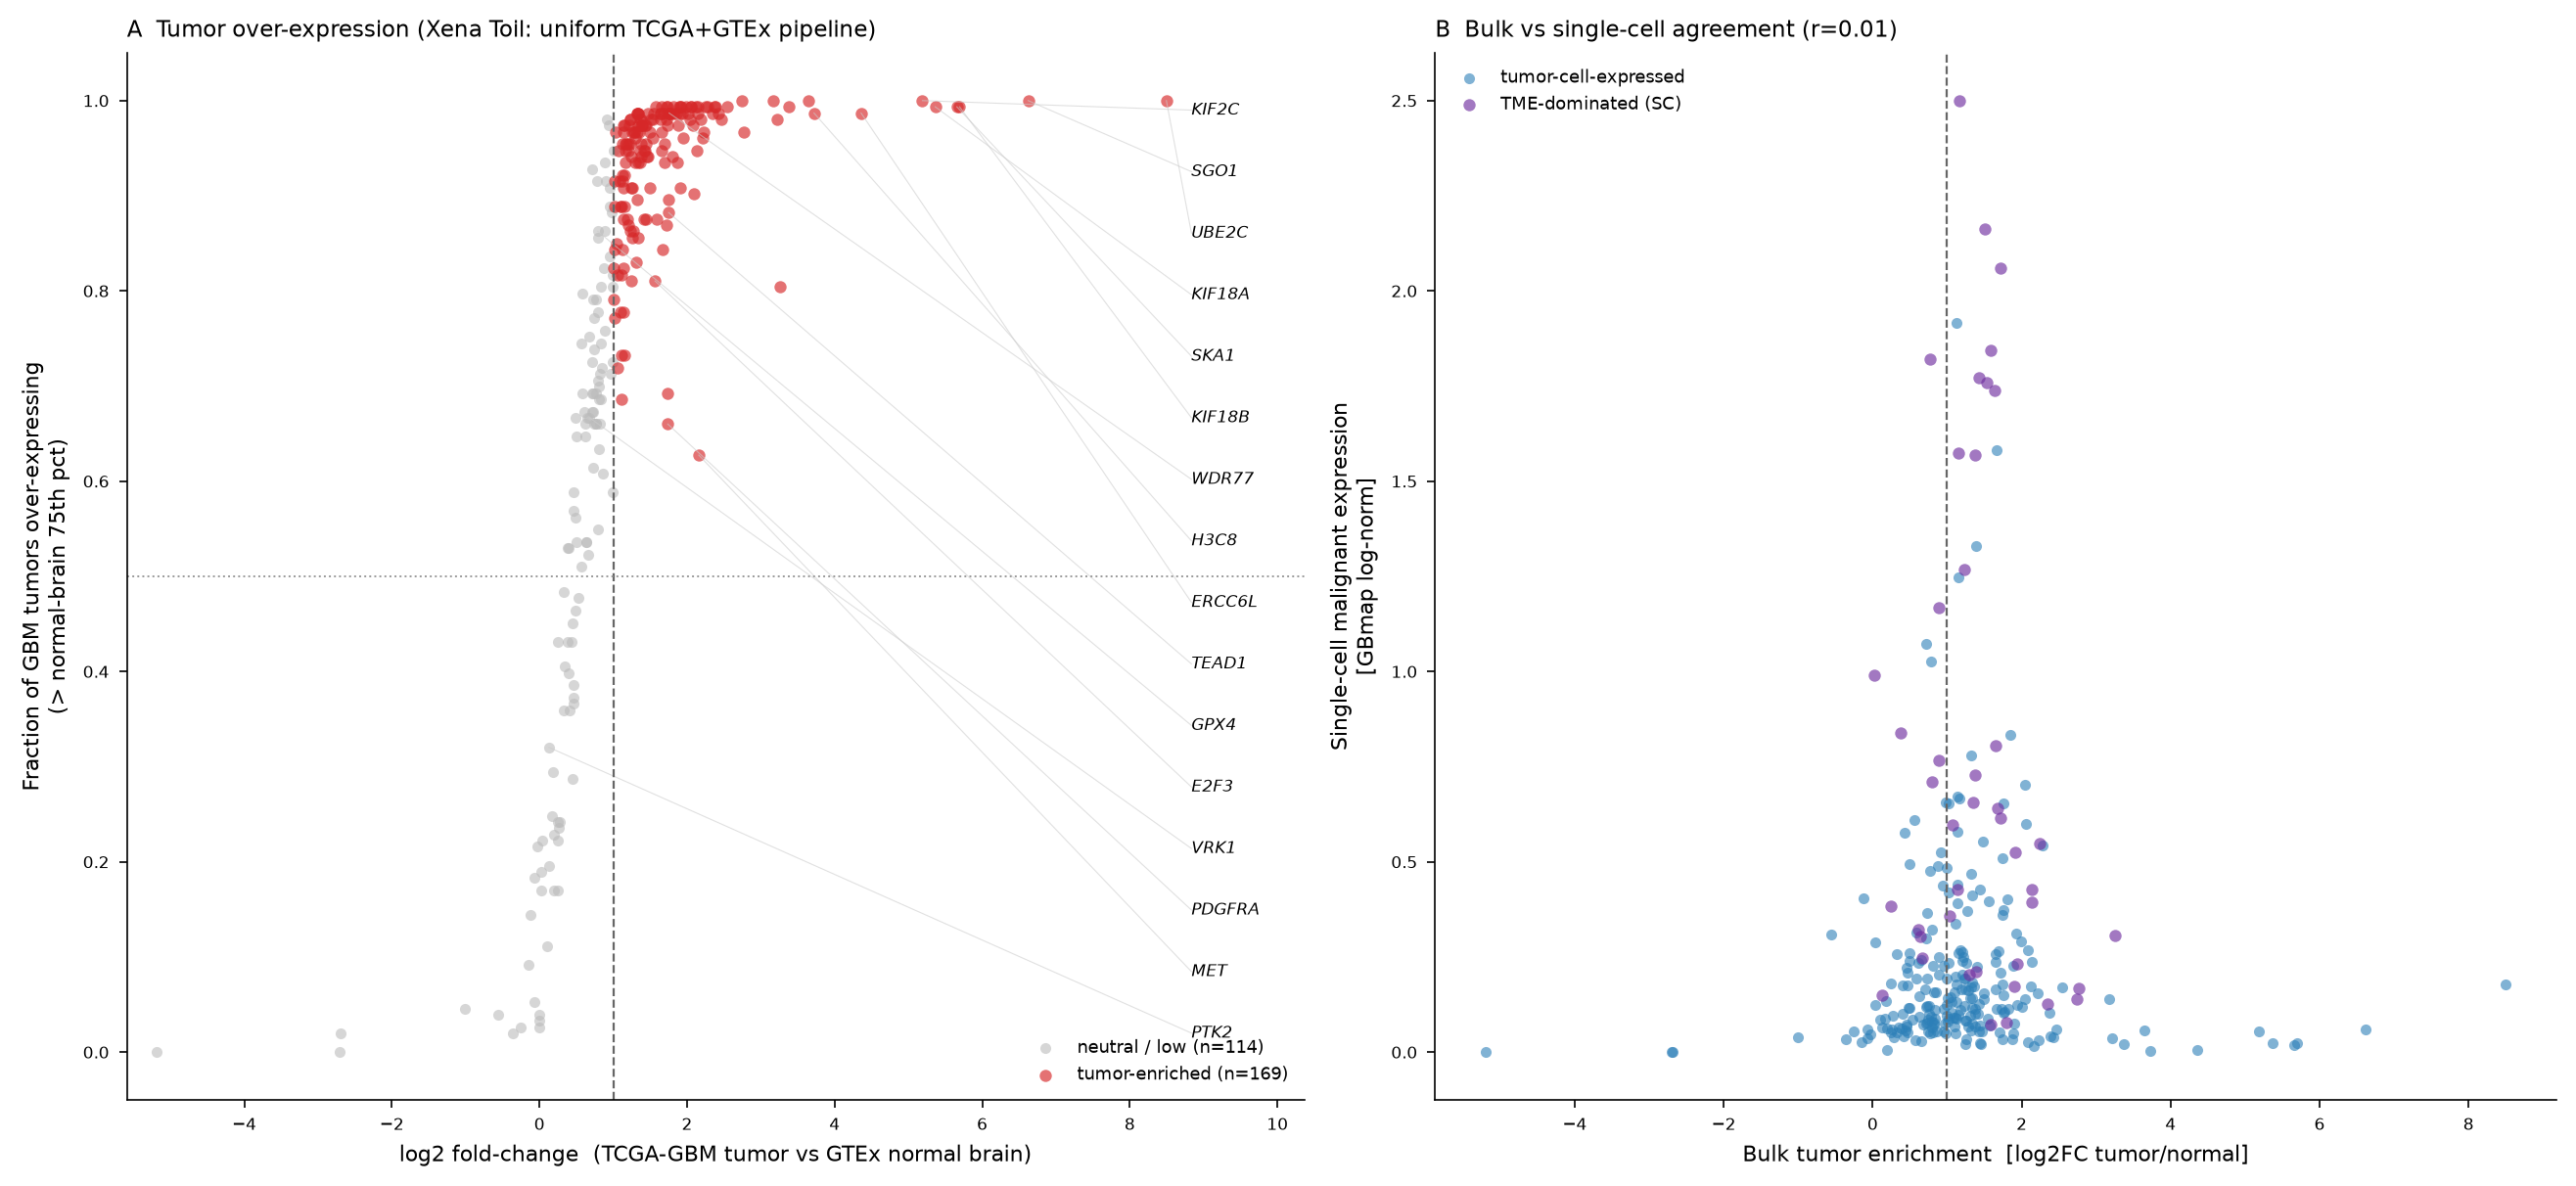

The file beside this chart, header and first rows:
, tcga_gbm_median_log2tpm, gtex_brain_median_log2tpm, tcga_vs_normal_log2fc, tcga_pct_over_normal, tcga_vs_normal_p, tcga_vs_normal_fdr
SEPSECS, 1.828, 0.5907, 1.238, 0.8627, 9.793676288325923e-43, 1.583777365483564e-42
SPCS2, 7.974, 6.321, 1.653, 0.9935, 1.8229655872652375e-86, 2.7152592694529585e-85
PES1, 5.636, 4.265, 1.371, 0.9542, 2.329696743977747e-76, 8.34562251323674e-76
MZT2A, 6.185, 6.305, -0.1202, 0.1438, 0.06643, 0.06837
ALDOA, 10.69, 9.974, 0.7173, 0.6928, 2.749065901123248e-32, 3.9491657361313666e-32
HAUS5, 3.52, 2.408, 1.112, 0.6863, 3.40624256230123e-21, 4.2094613324508644e-21
CDS2, 4.821, 3.975, 0.8462, 0.719, 6.093920769674193e-32, 8.666229034260284e-32
KLF16, 3.555, 3.625, -0.0701, 0.05229, 0.02616, 0.02722
PPP1R12A, 3.924, 3.29, 0.6342, 0.5359, 1.172072431885872e-16, 1.3995632836443115e-16
LONP1, 5.825, 5.116, 0.7092, 0.7255, 9.214221411450623e-31, 1.2973257012141922e-30
C19orf53, 7.774, 6.453, 1.321, 0.9869, 1.1569959400019953e-82, 7.118040239577493e-82
SKA1, 1.84, -3.816, 5.656, 0.9935, 4.890850338725347e-86, 6.591003075520348e-85
SRF, 3.892, 3.503, 0.3887, 0.4314, 5.34449822856438e-10, 6.025868520652269e-10
PSMB4, 8.563, 7.23, 1.333, 0.9869, 5.548621436263837e-83, 3.738713967768252e-82
NHLRC2, 1.368, 1.088, 0.2798, 0.2418, 0.001556, 0.001656
CDC42, 7.727, 6.044, 1.683, 0.9869, 2.7364977717059554e-81, 1.4341275359125656e-80
TAF1C, 4.51, 4.583, -0.0728, 0.183, 0.08373, 0.08586
MMS19, 4.604, 4.966, -0.3617, 0.01961, 3.474065263222956e-12, 3.996587274358116e-12
AMY2A, -4.293, 0.8961, -5.189, 0.0, 1.2302920093030765e-76, 4.463751777343213e-76
DCTN5, 5.21, 3.475, 1.735, 0.9739, 7.733202407751415e-81, 3.908029073917233e-80
RPL26L1, 6.224, 4.301, 1.923, 0.9935, 1.1836248269409926e-87, 3.8949636411663364e-86
NOC4L, 4.163, 3.43, 0.733, 0.6928, 4.638655058023045e-29, 6.372521269031659e-29
GOLT1B, 4.715, 3.708, 1.007, 0.8235, 7.894228497458742e-43, 1.283946359069439e-42
NOP10, 7.69, 5.779, 1.911, 0.9935, 2.1491480700702482e-86, 3.041044519149401e-85
POTEI, -9.966, -9.966, 0.0, 0.03268, 0.0001159, 0.0001261
PSMA2, 7.508, 5.261, 2.247, 0.9935, 3.2778593587435964e-87, 6.625958560888842e-86
TRAPPC13, 4.184, 3.361, 0.8239, 0.7124, 6.443205668567642e-38, 9.803372065616359e-38
ACTL6A, 5.458, 2.915, 2.544, 0.9935, 2.5524063344340994e-88, 1.0319014180640717e-86
ELAC2, 5.252, 4.264, 0.9879, 0.817, 2.5472497427739047e-48, 4.591539345254873e-48
PTPN11, 5.452, 5.208, 0.2437, 0.4314, 0.007731, 0.008164
CCT8, 6.732, 5.593, 1.139, 0.8758, 1.5097182346666241e-52, 2.774352340328926e-52
RPS21, 10.78, 9.626, 1.155, 0.8889, 8.959109828470223e-65, 2.0953951086422094e-64
PAK1IP1, 4.157, 2.658, 1.499, 0.9673, 1.1697384600686108e-79, 5.1724372531158885e-79
NOP56, 7.156, 6.136, 1.02, 0.7712, 1.4533125268200395e-33, 2.131023031554773e-33
FARSA, 5.832, 4.942, 0.8908, 0.7582, 1.6061821073846598e-42, 2.5826678203969246e-42
CHMP4B, 7.045, 6.462, 0.5834, 0.7974, 4.152597080428728e-39, 6.386874857398533e-39
PDCD2, 5.534, 4.197, 1.337, 0.9869, 4.773882423140442e-83, 3.3775218143718624e-82
C3orf38, 4.296, 1.923, 2.374, 0.9935, 3.179326722102717e-87, 6.625958560888842e-86
SPOUT1, 5.438, 4.197, 1.241, 0.9085, 1.1940921365699118e-52, 2.2232110174295066e-52
POLE2, 2.516, -0.8599, 3.376, 0.9935, 5.267602464882241e-84, 4.259232850176212e-83
DPH3, 4.308, 2.88, 1.428, 0.9739, 4.4708032598561334e-80, 2.1087288708988095e-79
CIR1, 4.651, 4.327, 0.3247, 0.4837, 1.213949684709106e-12, 1.4079826261175288e-12
AASDHPPT, 4.967, 4.511, 0.4562, 0.3856, 8.150524791245985e-10, 9.153168713978626e-10
UBC, 10.46, 9.337, 1.121, 0.915, 1.9393112586096326e-56, 3.8649653956797607e-56
KDM8, 1.832, 1.642, 0.1903, 0.1699, 0.01616, 0.01693
AK6, 5.82, 5.092, 0.7274, 0.7908, 4.954086629287662e-44, 8.247097153461225e-44
HAUS2, 3.879, 2.433, 1.446, 0.9542, 3.448088867721599e-73, 1.0606621190926224e-72
PELP1, 4.845, 4.675, 0.1703, 0.2484, 0.1188, 0.1214
PPRC1, 3.591, 2.937, 0.6545, 0.5229, 3.241878356814594e-14, 3.791122210655084e-14
HAUS3, 2.619, 1.633, 0.9858, 0.7255, 4.135003276572424e-29, 5.708321596439004e-29
TRAPPC1, 7.467, 6.432, 1.035, 0.9673, 5.014839482721928e-75, 1.6895233019170306e-74
GPN1, 5.717, 3.708, 2.009, 0.9869, 3.164508856936582e-85, 2.888890343590493e-84
UBL5, 9.461, 8.316, 1.146, 0.9739, 5.714492415114408e-80, 2.6511497597989794e-79
RPS15, 10.61, 9.438, 1.169, 0.9346, 3.526566081385767e-71, 1.0080991929617899e-70
NOPCHAP1, 4.123, 2.983, 1.14, 0.9085, 2.588692054888339e-63, 5.814284535979365e-63
NDC1, 3.222, 0.8408, 2.381, 0.9935, 1.6867029556827115e-87, 4.7733693645820736e-86
WDR77, 4.97, 3.212, 1.758, 0.9869, 1.8060555611824036e-86, 2.7152592694529585e-85
ELMO2, 5.501, 5.155, 0.3459, 0.4052, 4.404488410707213e-06, 4.850078677938293e-06
NVL, 3.977, 3.175, 0.8016, 0.6863, 2.393423704815772e-21, 2.9707846862406294e-21
CLNS1A, 7.274, 5.72, 1.553, 0.9869, 1.6822649027502e-85, 1.9043238699132264e-84
... 223 more rows
